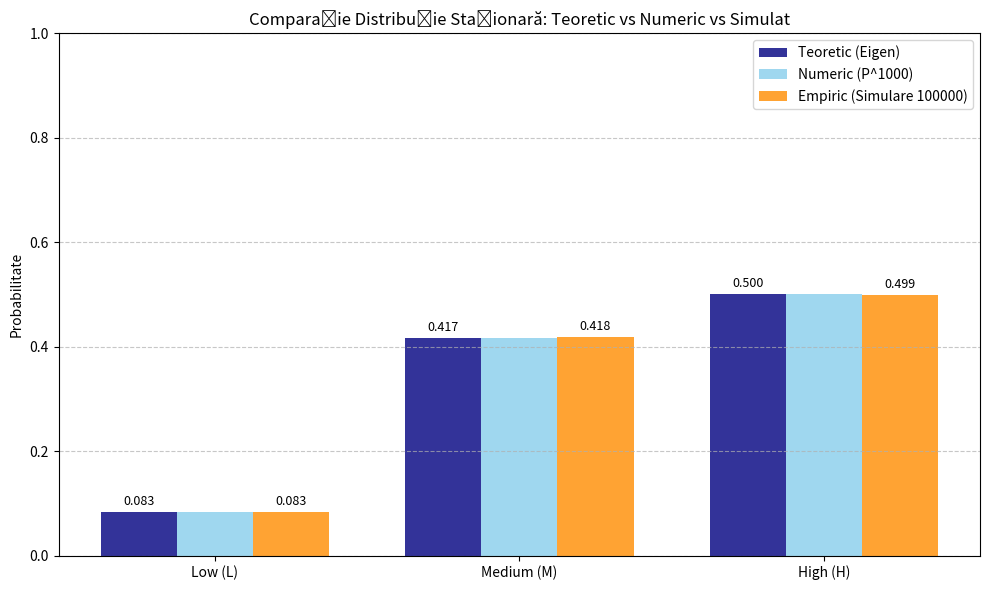

Source code (Python):
import numpy as np
import random
import matplotlib.pyplot as plt

# 1. Definirea Matricei și a Stărilor
states = ['L', 'M', 'H']
# Ordinea: L (0), M (1), H (2)
P = np.array([
    [0.2, 0.6, 0.2],  # Din L
    [0.1, 0.7, 0.2],  # Din M
    [0.05, 0.15, 0.8] # Din H
])

def prob_reaching_L_within_k_days(matrix, start_state_idx, k_days):
    """
    Folosim metoda stării absorbante. Modificăm matricea astfel încât
    odată intrat în L (index 0), sistemul rămâne în L.
    """
    P_abs = matrix.copy()
    # Facem L stare absorbantă: prob 1 sa ramai in L, 0 sa pleci
    P_abs[0] = [1.0, 0.0, 0.0] 
    
    # Starea inițială (vector linie): 0 pentru L, 0 pentru M, 1 pentru H
    initial_dist = np.zeros(3)
    initial_dist[start_state_idx] = 1.0
    
    # Calculăm distribuția după k pași: v_k = v_0 * P^k
    final_dist = initial_dist @ np.linalg.matrix_power(P_abs, k_days)
    
    # Probabilitatea de a fi în L după k pași (în matricea modificată)
    # este echivalentă cu probabilitatea de a fi atins L oricând în acei k pași.
    return final_dist[0]

# Presupunem că începem cu stoc plin (H - index 2)
prob_fail = prob_reaching_L_within_k_days(P, 2, 7)
print(f"Probabilitatea de a ajunge în starea L (stoc epuizat) într-o săptămână (start H): {prob_fail:.4f}")

# Metoda A: Numerică (Ridicarea matricei la putere mare)
P_limit = np.linalg.matrix_power(P, 1000)
stationary_numerical = P_limit[0] # Toate rândurile vor fi identice

# Metoda B: Teoretică (Valori proprii / Eigenvalues)
# Căutăm vectorul v pentru care vP = v <=> P.T * v.T = v.T
eig_vals, eig_vecs = np.linalg.eig(P.T)

# Găsim indexul valorii proprii care este (aproape) 1
idx = np.argmin(np.abs(eig_vals - 1.0))
stationary_theoretical = np.real(eig_vecs[:, idx])
# Normalizăm vectorul ca suma să fie 1
stationary_theoretical /= stationary_theoretical.sum()

print("\n--- Distribuția Staționară ---")
print(f"Teoretică (Eigen): L={stationary_theoretical[0]:.4f}, M={stationary_theoretical[1]:.4f}, H={stationary_theoretical[2]:.4f}")
print(f"Numerică (P^1000): L={stationary_numerical[0]:.4f}, M={stationary_numerical[1]:.4f}, H={stationary_numerical[2]:.4f}")

def simulate_inventory(matrix, steps, start_idx):
    current_state = start_idx
    counts = {0: 0, 1: 0, 2: 0} # 0:L, 1:M, 2:H
    
    for _ in range(steps):
        # Alegem următoarea stare bazat pe probabilitățile rândului curent
        probs = matrix[current_state]
        current_state = np.random.choice([0, 1, 2], p=probs)
        counts[current_state] += 1
        
    # Calculăm probabilitățile empirice
    return [counts[0]/steps, counts[1]/steps, counts[2]/steps]

n_steps = 100_000
empirical_dist = simulate_inventory(P, n_steps, 2) # Start in H

print(f"\n--- Simulare ({n_steps} pași) ---")
print(f"Empirică: L={empirical_dist[0]:.4f}, M={empirical_dist[1]:.4f}, H={empirical_dist[2]:.4f}")

labels = ['Low (L)', 'Medium (M)', 'High (H)']
x = np.arange(len(labels))  # locațiile etichetelor
width = 0.25  # lățimea barelor

fig, ax = plt.subplots(figsize=(10, 6))

# Crearea barelor grupate
rects1 = ax.bar(x - width, stationary_theoretical, width, label='Teoretic (Eigen)', color='navy', alpha=0.8)
rects2 = ax.bar(x, stationary_numerical, width, label='Numeric (P^1000)', color='skyblue', alpha=0.8)
rects3 = ax.bar(x + width, empirical_dist, width, label=f'Empiric (Simulare {n_steps})', color='darkorange', alpha=0.8)

# Adăugare text, titlu și etichete
ax.set_ylabel('Probabilitate')
ax.set_title('Comparație Distribuție Staționară: Teoretic vs Numeric vs Simulat')
ax.set_xticks(x)
ax.set_xticklabels(labels)
ax.legend()
ax.set_ylim(0, 1.0) # Setăm limita Y până la 1 pentru claritate
ax.grid(axis='y', linestyle='--', alpha=0.7)

# Funcție pentru a pune etichete cu valori deasupra barelor
def autolabel(rects):
    for rect in rects:
        height = rect.get_height()
        ax.annotate(f'{height:.3f}',
                    xy=(rect.get_x() + rect.get_width() / 2, height),
                    xytext=(0, 3),  # 3 points vertical offset
                    textcoords="offset points",
                    ha='center', va='bottom', fontsize=9)

autolabel(rects1)
autolabel(rects3)

plt.tight_layout()
plt.show()